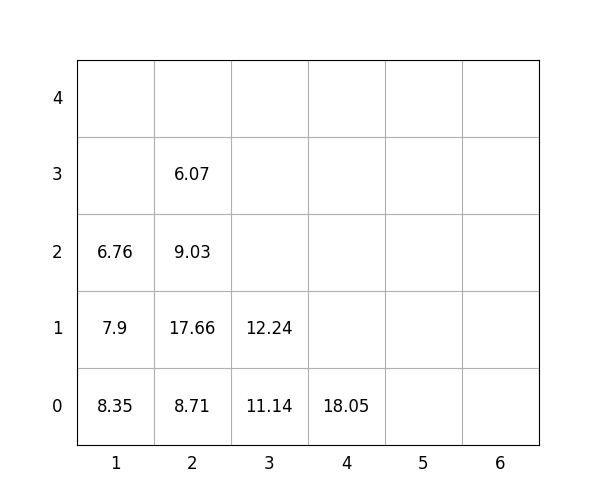

The table this chart was drawn from, first rows:
idx, loc_x, loc_y, loc_z, weight, group, score, seq, reloc, size(ft)
1, 3, 0, 0, 11.14, 3, 311.1, 1, 1.0, 20
2, 1, 0, 0, 8.35, 0, 8.35, 2, 0, 20
3, 2, 0, 0, 8.71, 0, 8.71, 3, 1.0, 20
4, 4, 0, 0, 18.05, 3, 318.1, 4, 0, 20
5, 1, 0, 1, 7.9, 1, 107.9, 5, 1.0, 20
6, 1, 0, 2, 6.76, 1, 106.8, 6, 1.0, 20
7, 2, 0, 1, 17.66, 0, 17.66, 7, 1.0, 20
8, 2, 0, 2, 9.03, 3, 309, 8, 1.0, 20
9, 2, 0, 3, 6.07, 3, 306.1, 9, 1.0, 20
10, 3, 0, 1, 12.24, 2, 212.2, 10, 1.0, 20
